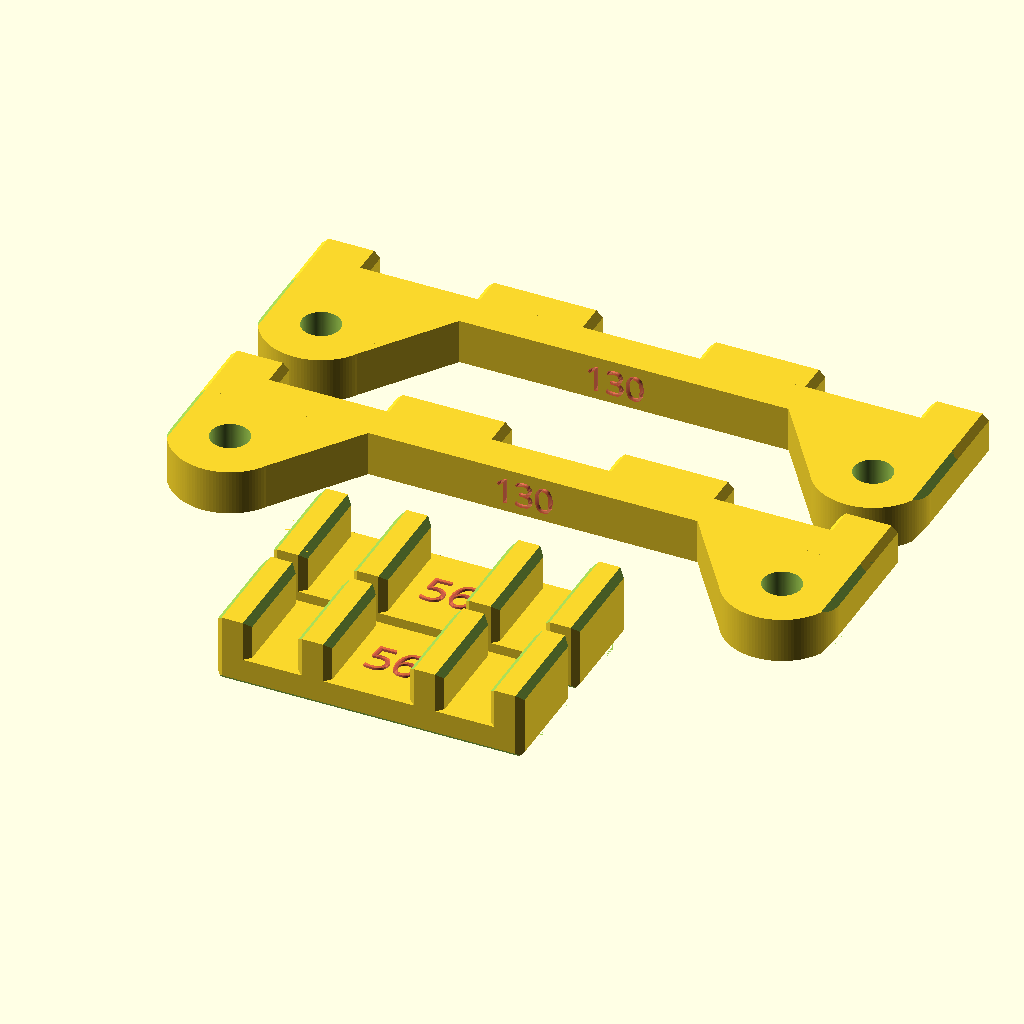
Cell 1: rendered with the file's own defaults.
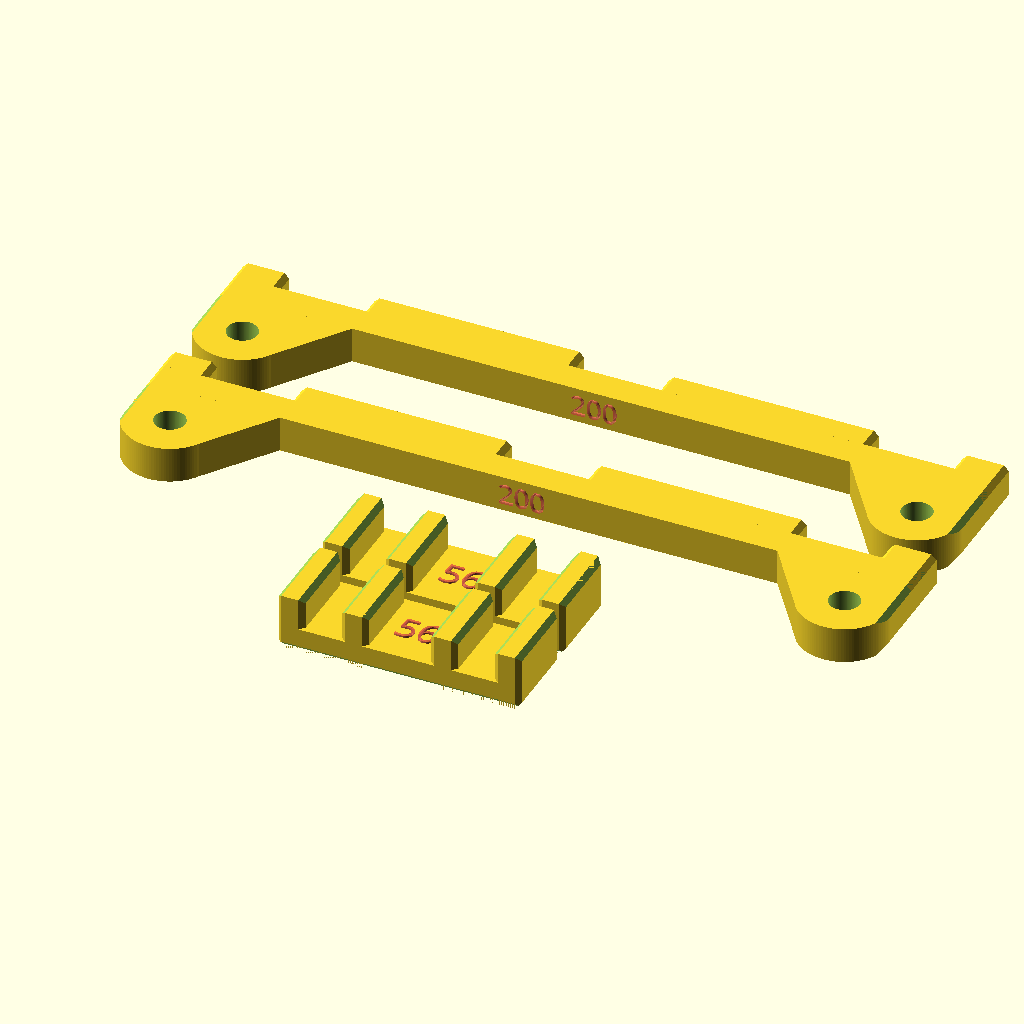
Cell 2 — bearingSpacing set to 200, the other parameters unchanged.
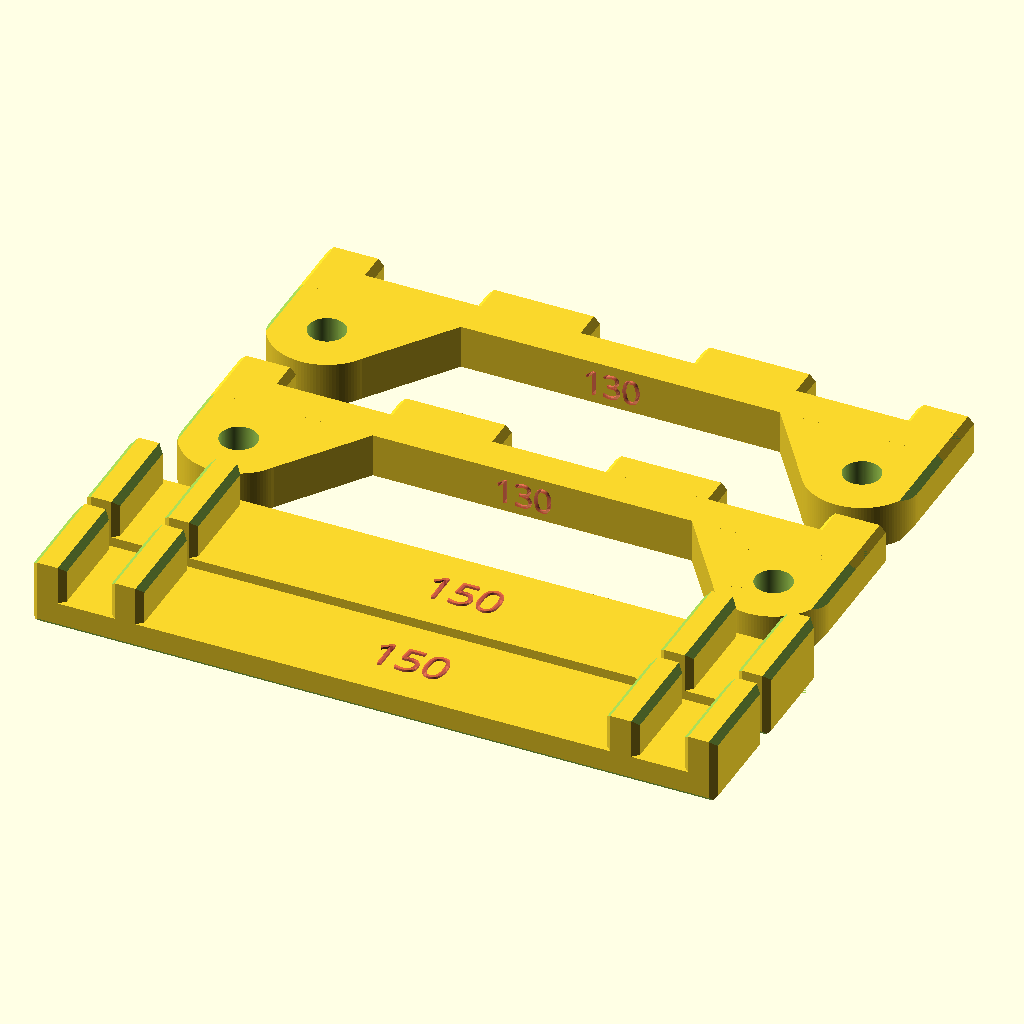
Cell 3: the same model with plateCtoC = 150.
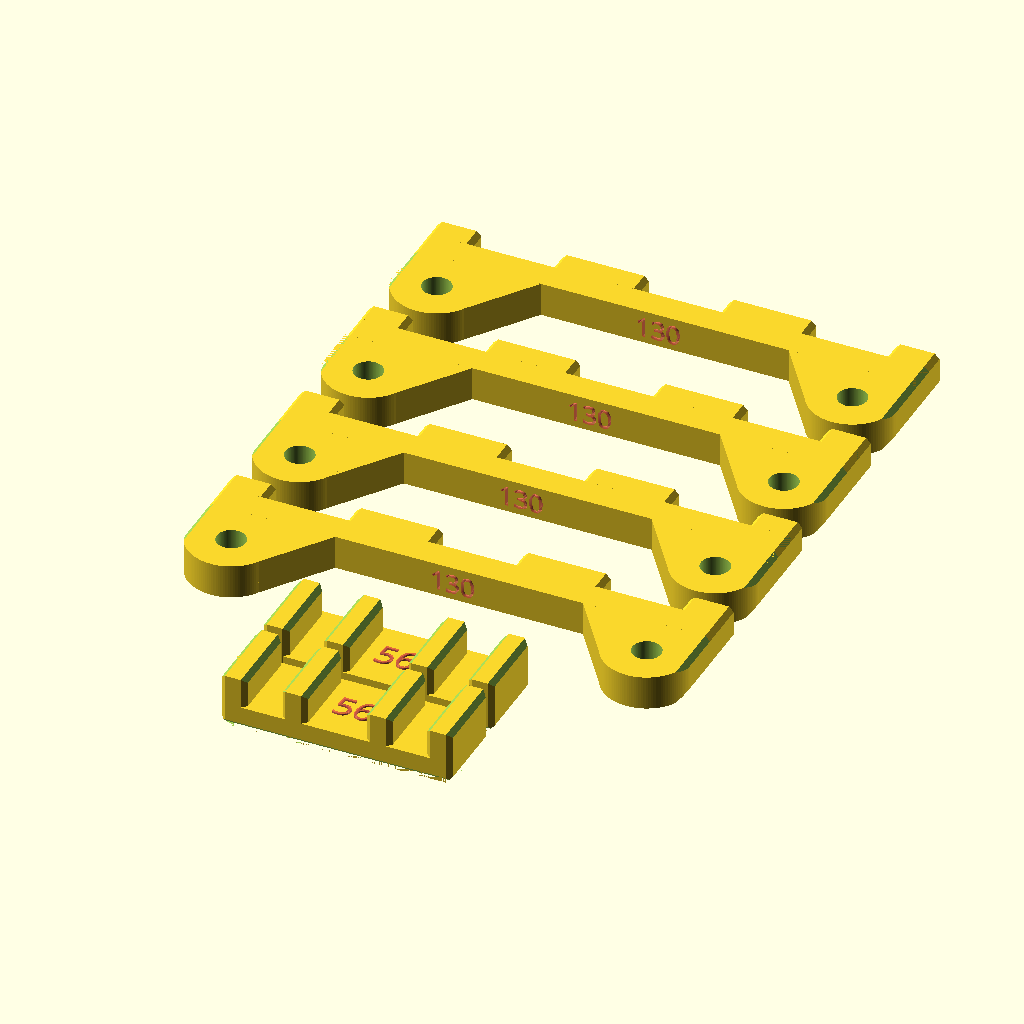
Cell 4: nCarriages = 4 (everything else at default).
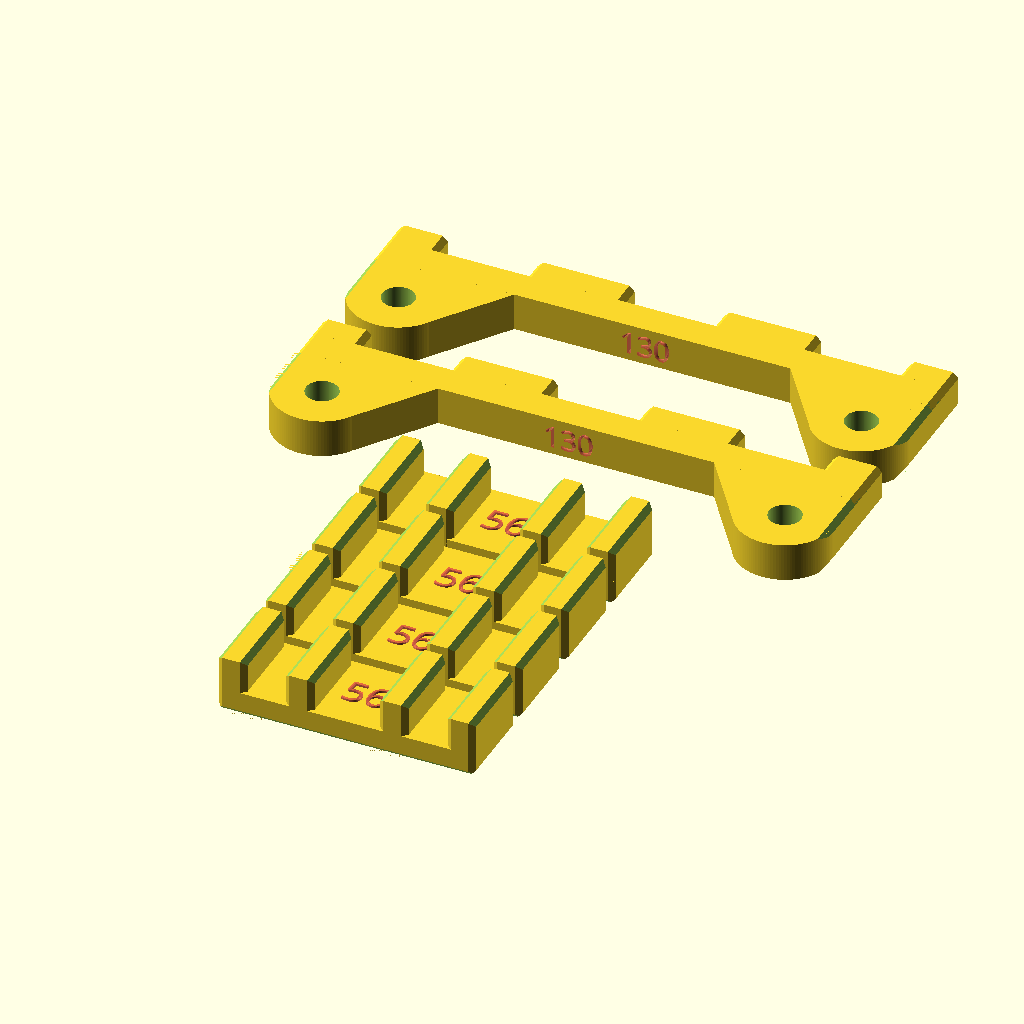
Cell 5: nPlates = 4 (everything else at default).
All cells are drawn from the same view direction (rotation 55°, 0°, 25°, orthographic, colour scheme Cornfield), but the view is re-fitted for each cell, so position and scale can differ between cells as well as the parameter.
The OpenSCAD source (inputs/thingiverse/files/thing-1859716/files/Roller.scad):

$fn=120*1;
gap               =   0.3*1;
spacing           =   3.0*1;
cornerDepth       =   1.5*1;
axleDiameter      =   8.0*1;
pbThickness       =   9.0*1;
pbGap             =   0.5*1;
pbAngleOuter      =   0.0*1;
pbAngleInner      =  30.0*1;
  pbOD   = axleDiameter + (pbGap+pbThickness) * 2;
  pbID   = pbOD - pbThickness*2;
  pbTopXO = cos( pbAngleOuter ) * pbOD/2;
  pbTopYO = sin( pbAngleOuter ) * pbOD/2;
  pbBotXO = pbTopXO + cos( 90-pbAngleOuter ) * pbOD/2 + tan( pbAngleOuter ) * pbOD/2;
  pbTopXI = cos( pbAngleInner ) * pbOD/2;
  pbTopYI = sin( pbAngleInner ) * pbOD/2;
  pbBotXI = pbTopXI + cos( 90-pbAngleInner ) * pbOD/2 + tan( pbAngleInner ) * pbOD/2;
extra             =  0.1*1;
thin              =  0.01*1;
bearingSpacing    = 130.0; //[90:1:200]
carriageWidth     =  10.7*1;
carriageLength    = bearingSpacing + pbOD;  // 3" = 76.2mm, 2.5" = 63.5
carriageThickness =   9.0*1;
plateThickness    =   7.0*1;
plateGap          =   0.2*1;
plateWidth        =  25.0*1;
plateCtoC         =  56.0; //[31:1:150]
plateCapHeight    =   9.5*1;
plateCapWidth     =   8.0*1;
plateLength       = plateCtoC + plateCapWidth*2 + plateGap;
carriageHeight    = carriageThickness+plateThickness+pbOD;
nCarriages        =     2; //[0:1:4]
nPlates           =     2; //[0:1:4]

for( n = [0:3] )
  { if ( n < nCarriages )
      translate( [0,n*(carriageHeight+spacing),0] )
        carriage();
  }

for( n = [1:4] )
  { if ( n <= nPlates )
      translate( [0,n*(-plateWidth-spacing),0] )
        plate();
  }


module carriage()
{ translate( [-carriageLength/2,pbOD+carriageThickness,carriageWidth/2] )
  rotate( [90,0,0] )
  difference()
    { union()
        { translate ([pbBotXO,0,carriageThickness]) 
            rotate( [0,0,180] )
              pillowBlock();
    
          translate ([carriageLength-pbBotXO,0,carriageThickness]) 
            pillowBlock();
    
          linear_extrude( carriageThickness )
            chamferedRectangle( top   = -carriageWidth/2,
                                bot   =  carriageWidth/2,
                                left  =  0,
                                right =  carriageLength,
                                cc    =  cornerDepth      );
            
          underCarriage();  
        }
        
      corners();
        
      # carriageLabel();
    }
}

module underCarriage()
{ endLength   = carriageWidth + 2*cornerDepth;
  underLength = (carriageLength - plateWidth+plateGap - (plateWidth+plateGap+endLength)*2)/2;
  underStart  = endLength + plateWidth + plateGap;
    
  translate( [0,0,-plateThickness] )
    linear_extrude( plateThickness+extra )
      chamferedRectangle( top   = -carriageWidth/2,
                          bot   =  carriageWidth/2,
                          left  =  0,
                          right =  endLength,
                          cc    =  cornerDepth      );

  translate( [0,0,-plateThickness] )
    linear_extrude( plateThickness+extra )
      chamferedRectangle( top   = -carriageWidth/2,
                          bot   =  carriageWidth/2,
                          left  =  carriageLength-endLength,
                          right =  carriageLength,
                          cc    =  cornerDepth      );
    
  translate( [0,0,-plateThickness] )
    linear_extrude( plateThickness+extra )
      chamferedRectangle( top   = -carriageWidth/2,
                          bot   =  carriageWidth/2,
                          left  =  underStart,
                          right =  underStart+underLength,
                          cc    =  cornerDepth      );

  translate( [0,0,-plateThickness] )
    linear_extrude( plateThickness+extra )
      chamferedRectangle( top   = -carriageWidth/2,
                          bot   =  carriageWidth/2,
                          left  =  underStart+plateWidth+plateGap+underLength,
                          right =  underStart+plateWidth+plateGap+underLength*2,
                          cc    =  cornerDepth      );
}

module carriageLabel()
{ font1 = "Baloo Bhai"; // here you can select other font type
    
  translate ([carriageLength/2-9,-3,carriageThickness-1.5])
    linear_extrude( 2 )
      text( str(bearingSpacing), font = font1, size = 6, direction = "ltr", spacing = 1 );
}

module pillowBlock()
{ translate( [0,carriageWidth/2,pbOD/2] )
  rotate( [90,0,0] )
  difference()
    { union()
        { linear_extrude( carriageWidth )
            polygon(points=[[ pbTopXO, pbTopYO],
                            [-pbTopXI, pbTopYI],
                            [-pbBotXI, -pbOD/2],
                            [ pbBotXO, -pbOD/2]],
                    paths =[[0,1,2,3,0]] );
            
          linear_extrude( carriageWidth )
            circle( r=pbOD/2 );
        }
        
      translate( [0,0,-extra/2] )
        linear_extrude( carriageWidth+extra )
          circle( r=pbID/2 );
    }       
}

module chamferedRectangle( top=1, bot=2, left=1, right=2, cc=0.1 )
{ polygon( points=[[ left+cc, top   ],
                   [right-cc, top   ],
                   [right   , top+cc],
                   [right   , bot-cc],
                   [right-cc, bot   ],
                   [ left+cc, bot   ],
                   [ left   , bot-cc],
                   [ left   , top+cc]],
           paths =[[0,1,2,3,4,5,6,7,0]] );
}

module corners()
{ cornerPair();
  translate( [carriageLength,0,0] )
    rotate( [0,0,180] )
      cornerPair();
}

module cornerPair()
{ translate( [0,-carriageWidth/2,0] )
    corner();
    
  translate( [0,carriageWidth/2,0] )
    rotate( [0,0,270] )
      corner();
}

module corner( l=carriageThickness + pbOD )
{ translate( [0,0,-extra] )
    linear_extrude( l + extra*2 )
      polygon(points=[[-thin,-thin ],
                      [-thin,cornerDepth],
                      [cornerDepth,-thin]],
                    paths =[[0,1,2,0]] );
}
          
module plate()
{ translate( [-plateLength/2,0,0] )
    difference()
      { union()
          { linear_extrude( plateThickness )
              chamferedRectangle( top   =  0,
                                  bot   =  plateWidth,
                                  left  =  0,
                                  right =  plateLength,
                                  cc    =  cornerDepth  );
        
            cap();
            translate( [plateCapWidth+plateGap+carriageWidth,0,0] )
              cap();
            translate( [plateLength-plateCapWidth,0,0] )
              cap();
            translate( [plateLength-2*plateCapWidth-plateGap-carriageWidth,0,0] )
              cap();
          }
        translate( [plateLength,0,0] )
          rotate( [0,270,0] )  
            corner( plateLength );    
          
        translate( [0,plateWidth,0] )
          rotate( [0,270,180] )  
            corner( plateLength );    
         
        translate( [0,plateWidth,0] )   
          rotate( [90,0,0] )  
            corner( plateWidth );    
          
        translate( [plateLength,0,0] )   
          rotate( [90,0,180] )  
            corner( plateWidth );
          
        # plateLabel();
      }
}

module plateLabel()
{ font1 = "Baloo Bhai"; // here you can select other font type
  fontSize = ( plateCtoC < 50 ) ? 6 : 8;
  leftShift = ( plateCtoC <= 46 ) ? plateCapWidth + 0.6 : plateLength/2-fontSize*3/4;
   
  translate ([ leftShift,plateWidth/2-fontSize/2,plateThickness-1.5])
    linear_extrude( 2 )
      text( str(plateCtoC), font = font1, size = fontSize, direction = "ltr", spacing = 1 );
}

module cap()
{ difference()
    { linear_extrude( plateCapHeight+plateThickness )
        chamferedRectangle( top   =  0,
                            bot   =  plateWidth,
                            left  =  0,
                            right =  plateCapWidth,
                            cc    =  cornerDepth  );
      union()
        { translate( [0,0,plateCapHeight+plateThickness] )
            rotate( [270,0,0] )
              corner( plateWidth );
            
          translate( [plateCapWidth,plateWidth,plateCapHeight+plateThickness] )
            rotate( [270,0,180] )
              corner( plateWidth );
        }
    }
      
}
Customizer parameters (derived from the source; name, type, default, range or options):
bearingSpacing: number, default 130, range 90 to 200, step 1
plateCtoC: number, default 56, range 31 to 150, step 1
nCarriages: number, default 2, range 0 to 4, step 1
nPlates: number, default 2, range 0 to 4, step 1
